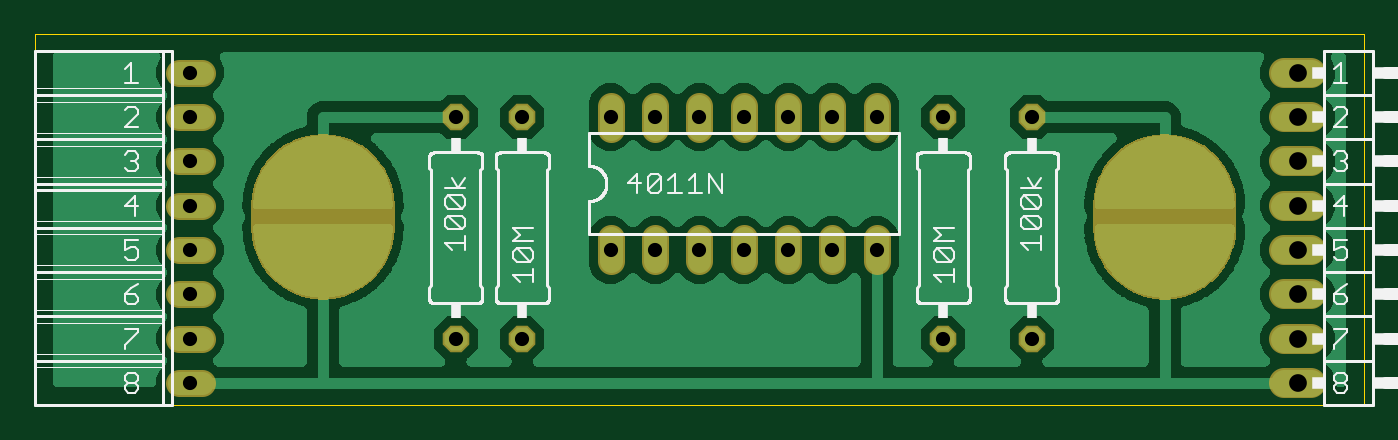
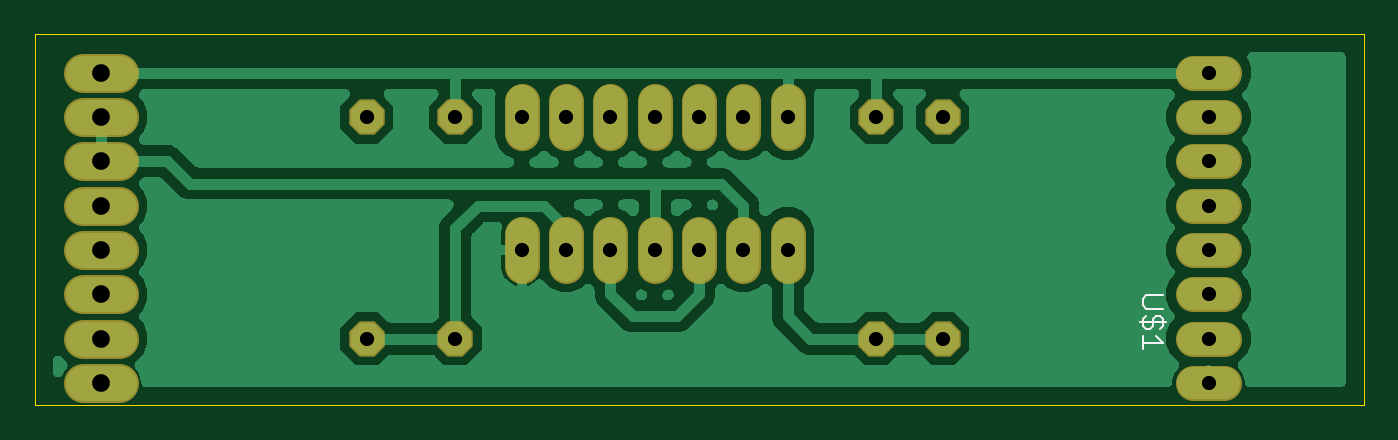
Circuit board: 10 layer files. Board 76.2 x 21.3 mm.
- bottom_copper: copper_bottom.gbr (96585 bytes)
- top_copper: copper_top.gbr (115455 bytes)
- drill: drills.xln (621 bytes)
- outline: profile.gbr (396 bytes)
- bottom_silk: silkscreen_bottom.gbr (783 bytes)
- top_silk: silkscreen_top.gbr (25470 bytes)
- bottom_mask: soldermask_bottom.gbr (1692 bytes)
- top_mask: soldermask_top.gbr (7081 bytes)
- paste: solderpaste_bottom.gbr (306 bytes)
- paste: solderpaste_top.gbr (306 bytes)

=== bottom_copper: copper_bottom.gbr (96585 bytes, source omitted) ===
=== top_copper: copper_top.gbr (115455 bytes, source omitted) ===
=== drill: drills.xln ===
M48
;GenerationSoftware,Autodesk,EAGLE,9.0.0*%
;CreationDate,2019-08-08T19:16:13Z*%
FMAT,2
ICI,OFF
METRIC,TZ,000.000
T2C0.813
T1C1.016
%
G90
M71
T1
X72390Y19050
X72390Y1270
X72390Y3810
X72390Y6350
X72390Y8890
X72390Y11430
X72390Y13970
X72390Y16510
T2
X45720Y16510
X43180Y16510
X40640Y16510
X38100Y16510
X35560Y16510
X33020Y16510
X27940Y3810
X27940Y16510
X24130Y16510
X24130Y3810
X52070Y3810
X33020Y8890
X57150Y16510
X57150Y3810
X8890Y19050
X8890Y16510
X8890Y13970
X8890Y11430
X8890Y8890
X8890Y6350
X8890Y3810
X8890Y1270
X35560Y8890
X48260Y8890
X48260Y16510
X38100Y8890
X40640Y8890
X45720Y8890
X43180Y8890
X52070Y16510
M30
=== outline: profile.gbr ===
G04 EAGLE Gerber X2 export*
G04 #@! %TF.Part,Single*
G04 #@! %TF.FileFunction,Profile,NP*
G04 #@! %TF.FilePolarity,Positive*
G04 #@! %TF.GenerationSoftware,Autodesk,EAGLE,9.0.0*
G04 #@! %TF.CreationDate,2019-08-08T19:16:13Z*
G75*
%MOMM*%
%FSLAX34Y34*%
%LPD*%
%AMOC8*
5,1,8,0,0,1.08239X$1,22.5*%
G01*
%ADD10C,0.000000*%


D10*
X0Y0D02*
X761800Y0D01*
X761800Y212600D01*
X0Y212600D01*
X0Y0D01*
M02*

=== bottom_silk: silkscreen_bottom.gbr ===
G04 EAGLE Gerber X2 export*
G04 #@! %TF.Part,Single*
G04 #@! %TF.FileFunction,Legend,Bot,1*
G04 #@! %TF.FilePolarity,Positive*
G04 #@! %TF.GenerationSoftware,Autodesk,EAGLE,9.0.0*
G04 #@! %TF.CreationDate,2019-08-08T19:16:13Z*
G75*
%MOMM*%
%FSLAX34Y34*%
%LPD*%
%AMOC8*
5,1,8,0,0,1.08239X$1,22.5*%
G01*
%ADD10C,0.127000*%


D10*
X114925Y62865D02*
X124458Y62865D01*
X126365Y60958D01*
X126365Y57145D01*
X124458Y55239D01*
X114925Y55239D01*
X124458Y51171D02*
X126365Y49264D01*
X126365Y45451D01*
X124458Y43545D01*
X122552Y43545D01*
X120645Y45451D01*
X120645Y49264D01*
X118739Y51171D01*
X116832Y51171D01*
X114925Y49264D01*
X114925Y45451D01*
X116832Y43545D01*
X113019Y47358D02*
X128272Y47358D01*
X118739Y39477D02*
X114925Y35664D01*
X126365Y35664D01*
X126365Y39477D02*
X126365Y31851D01*
M02*

=== top_silk: silkscreen_top.gbr (25470 bytes, source omitted) ===
=== bottom_mask: soldermask_bottom.gbr ===
G04 EAGLE Gerber X2 export*
G04 #@! %TF.Part,Single*
G04 #@! %TF.FileFunction,Soldermask,Bot,1*
G04 #@! %TF.FilePolarity,Negative*
G04 #@! %TF.GenerationSoftware,Autodesk,EAGLE,9.0.0*
G04 #@! %TF.CreationDate,2019-08-08T19:16:13Z*
G75*
%MOMM*%
%FSLAX34Y34*%
%LPD*%
%AMOC8*
5,1,8,0,0,1.08239X$1,22.5*%
G01*
%ADD10C,2.032000*%
%ADD11P,2.199416X8X112.500000*%
%ADD12P,2.199416X8X292.500000*%
%ADD13C,2.235200*%


D10*
X330200Y79756D02*
X330200Y98044D01*
X355600Y98044D02*
X355600Y79756D01*
X482600Y79756D02*
X482600Y98044D01*
X482600Y155956D02*
X482600Y174244D01*
X381000Y98044D02*
X381000Y79756D01*
X406400Y79756D02*
X406400Y98044D01*
X457200Y98044D02*
X457200Y79756D01*
X431800Y79756D02*
X431800Y98044D01*
X457200Y155956D02*
X457200Y174244D01*
X431800Y174244D02*
X431800Y155956D01*
X406400Y155956D02*
X406400Y174244D01*
X381000Y174244D02*
X381000Y155956D01*
X355600Y155956D02*
X355600Y174244D01*
X330200Y174244D02*
X330200Y155956D01*
D11*
X279400Y38100D03*
X279400Y165100D03*
D12*
X241300Y165100D03*
X241300Y38100D03*
D11*
X520700Y38100D03*
X520700Y165100D03*
D12*
X571500Y165100D03*
X571500Y38100D03*
D10*
X98044Y190500D02*
X79756Y190500D01*
X79756Y165100D02*
X98044Y165100D01*
X98044Y139700D02*
X79756Y139700D01*
X79756Y114300D02*
X98044Y114300D01*
X98044Y88900D02*
X79756Y88900D01*
X79756Y63500D02*
X98044Y63500D01*
X98044Y38100D02*
X79756Y38100D01*
X79756Y12700D02*
X98044Y12700D01*
D13*
X713740Y12700D02*
X734060Y12700D01*
X734060Y38100D02*
X713740Y38100D01*
X713740Y63500D02*
X734060Y63500D01*
X734060Y88900D02*
X713740Y88900D01*
X713740Y114300D02*
X734060Y114300D01*
X734060Y139700D02*
X713740Y139700D01*
X713740Y165100D02*
X734060Y165100D01*
X734060Y190500D02*
X713740Y190500D01*
M02*

=== top_mask: soldermask_top.gbr (7081 bytes, source omitted) ===
=== paste: solderpaste_bottom.gbr ===
G04 EAGLE Gerber X2 export*
G04 #@! %TF.Part,Single*
G04 #@! %TF.FileFunction,Paste,Bot*
G04 #@! %TF.FilePolarity,Positive*
G04 #@! %TF.GenerationSoftware,Autodesk,EAGLE,9.0.0*
G04 #@! %TF.CreationDate,2019-08-08T19:16:13Z*
G75*
%MOMM*%
%FSLAX34Y34*%
%LPD*%
%AMOC8*
5,1,8,0,0,1.08239X$1,22.5*%
G01*


M02*

=== paste: solderpaste_top.gbr ===
G04 EAGLE Gerber X2 export*
G04 #@! %TF.Part,Single*
G04 #@! %TF.FileFunction,Paste,Top*
G04 #@! %TF.FilePolarity,Positive*
G04 #@! %TF.GenerationSoftware,Autodesk,EAGLE,9.0.0*
G04 #@! %TF.CreationDate,2019-08-08T19:16:13Z*
G75*
%MOMM*%
%FSLAX34Y34*%
%LPD*%
%AMOC8*
5,1,8,0,0,1.08239X$1,22.5*%
G01*


M02*

